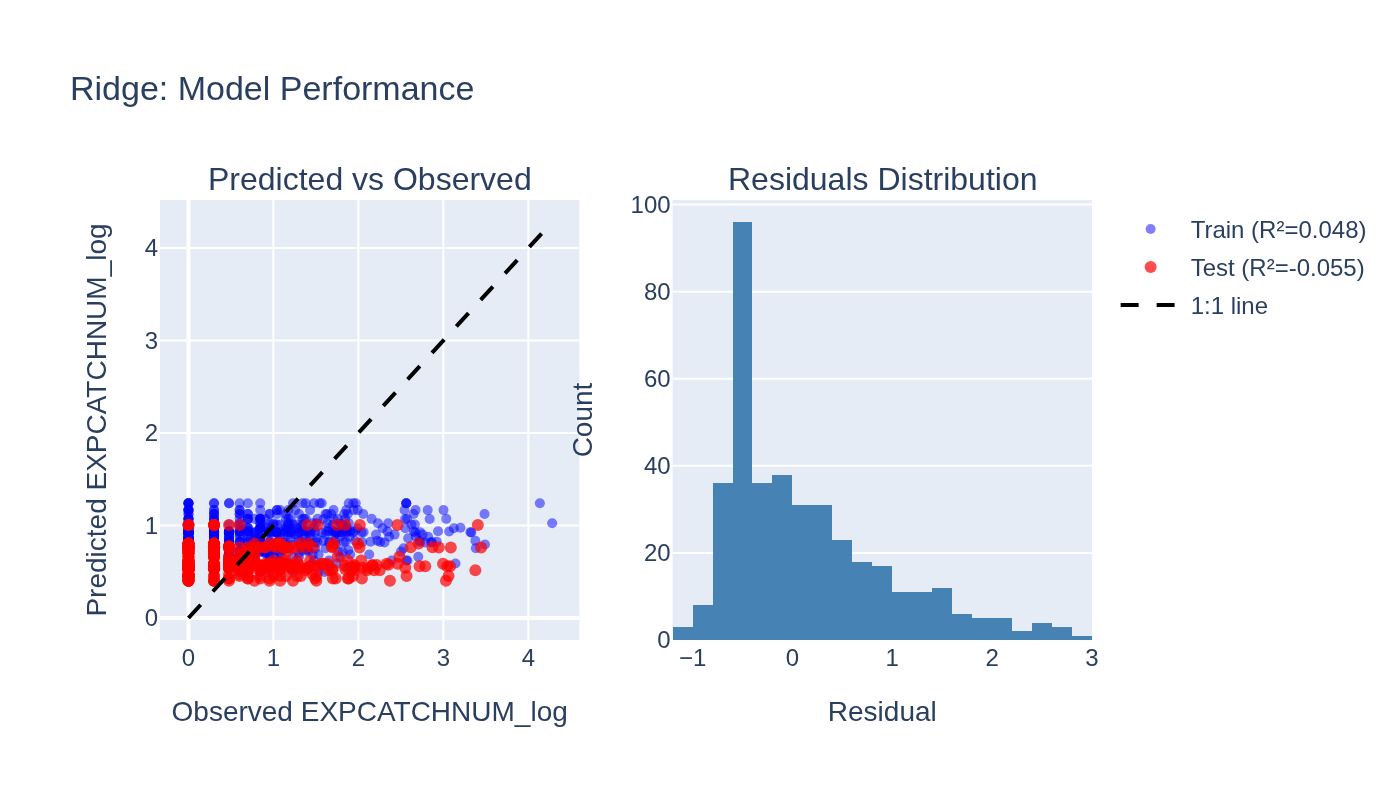

Values plotted in this chart, from the file beside it:
observed, predicted, split
1.146, 0.7937, train
0.301, 0.7937, train
0.7782, 0.7937, train
0.0, 0.7937, train
0.0, 0.7937, train
0.301, 0.7937, train
0.0, 0.7937, train
1.23, 0.7937, train
1.041, 0.7937, train
0.0, 0.7937, train
1.041, 0.7937, train
3.49, 0.7937, train
1.398, 0.7937, train
1.732, 0.7937, train
0.0, 0.584, train
1.0, 0.584, train
0.6021, 0.584, train
0.0, 0.584, train
1.146, 0.584, train
1.079, 0.584, train
0.0, 0.584, train
0.6021, 0.584, train
0.699, 0.584, train
0.0, 0.584, train
0.6021, 0.584, train
0.0, 0.584, train
0.301, 0.584, train
1.447, 0.584, train
0.0, 0.584, train
0.301, 0.6627, train
2.704, 0.6627, train
0.7782, 0.6627, train
0.0, 0.6627, train
0.0, 0.6627, train
0.0, 0.6627, train
0.0, 0.6627, train
0.7782, 0.6627, train
0.0, 0.6627, train
0.0, 0.6627, train
1.23, 0.6627, train
0.6021, 0.6627, train
0.6021, 0.6627, train
1.0, 0.6627, train
0.699, 0.6627, train
0.0, 0.825, train
2.923, 0.825, train
1.851, 0.825, train
0.4771, 0.825, train
0.4771, 0.825, train
0.8451, 0.825, train
0.9542, 0.825, train
0.0, 0.825, train
2.143, 0.825, train
0.6021, 0.825, train
0.0, 0.6991, train
0.0, 0.6991, train
1.301, 0.6991, train
0.4771, 0.6991, train
0.4771, 0.6991, train
0.4771, 0.6991, train
... 996 more rows
